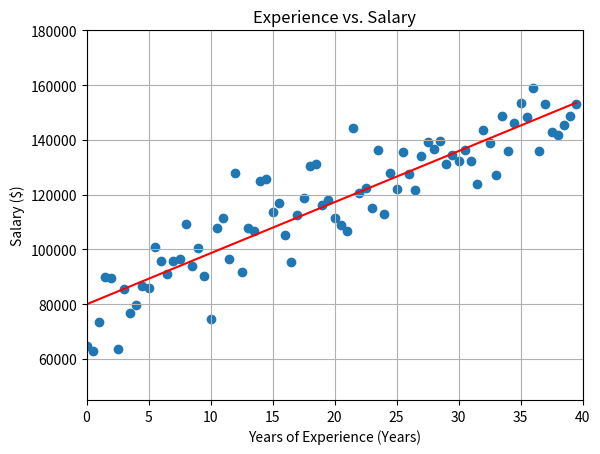

The matplotlib source for this figure:

# coding: utf-8

#                                                    # Module-8
# # Linear Model

# In[1]:


#import packets that will be used later
import numpy as np 
import time
from matplotlib import pyplot as plt
import seaborn as sns
get_ipython().magic('matplotlib inline')


# In[2]:


#let's create a data set with "years" as X and "salary" as y
#there is a linear relationship between X and y

years = np.arange(0,40,0.5)
np.random.seed(0)
salary = 45000+np.sqrt(years)*16789 +np.random.normal(2000,10000,len(years))


# In[3]:


np.array(years)


# In[4]:


np.array(salary)


# In[17]:


y=np.array(salary)

#convert X to a nX2 matrix, n is the number samples, and the first column of X is 1
X = np.array(years)

#Create a ones vector
ones = np.ones((X.shape[0],1))

#add ones to the first vector/column in X 
X = np.reshape(X, (X.shape[0],1))
X = np.concatenate((ones,X),axis=1)

print(X.shape)
print(X[0:3, :])


# In[67]:


def vectorized_calculate_SSE(theta):
    #Calculate SSE without using for or any loop structure
    #Use numpy's .dot() for matrix multiplication only  
    return sum((y - X.dot(theta))**2)
   

def vectorized_update_theta(theta, gamma):
    gradient=[0,0]
    
    #Calculate gradient without using for or any loop structure
    #Use numpy's .dot() for matrix multiplication only
    #################################################
    ####  Add Your Code Here ########################
    gradient[0] = -2*sum(y - X.dot(theta))
    gradient[1] = -2*sum((y - X.dot(theta)).dot(X))
    #################################################
    #################################################
    #################################################
    
    return  [theta[0]-gamma*gradient[0], theta[1]-gamma*gradient[1]]

def vectorized_adaptive_optimum(theta, gamma, t, precision):
    #infinite loop if no "return" is executed 
    while True:
        #decrease gamma in every iteration
        gamma *=t
        
        #store SSE 
        old_SSE = vectorized_calculate_SSE(theta)
        
        #update theta for a small number of time
        for i in range(10):
            temp_theta =vectorized_update_theta(theta, gamma) 
        
        #get the new SSE
        new_SSE = vectorized_calculate_SSE(temp_theta)
        
        # if SSE is thrinking, go to the next iteration and try a smaller gamma
        if new_SSE > old_SSE:  
            continue
        
        # if SEE does converge
        else:
            # try a large iteration to see if gamma can be found
            for i in range(100000):
                
                #update theta and calculate new SSE
                theta =vectorized_update_theta(theta, gamma) 
                new_SSE = vectorized_calculate_SSE(theta)
                
                #if the update is within the prcision 
                if abs(old_SSE - new_SSE) < precision:
                    
                    #print out the result and return to the function call
                    print("found minimum cost: \t", new_SSE)
                    print("the optimum theta: \t", theta)
                    print("the learning rate is: \t", gamma)
                    return theta


# In[68]:


#initiate theta
init_theta=[1,1]

#start from a large learning rate
gamma = 1

#the decrease rate of gamma 
t=0.9

#the precision for stopping the search. 1 unit is a $1
precision =1

#print out the time used for computing
start_time = time.time()

#call the vectorized function

theta = vectorized_adaptive_optimum(init_theta,gamma,t,precision)
print("the calculation takes ", time.time()-start_time, " seconds.")


# In[80]:


#plot the prediction line

plt.title("Experience vs. Salary")
plt.xlabel('Years of Experience (Years)')
plt.ylabel('Salary ($)')
plt.grid(True)
plt.xlim(0,40)
plt.ylim(45000,180000)
plt.scatter(years, salary)
plt.plot(X,79958.203991839458 + 1864.8714513134214*X,color='red')

